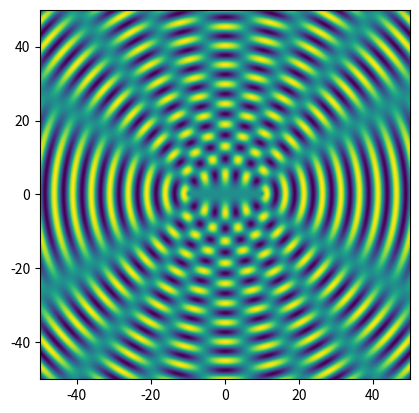

The script that saved this image:

# [redacted]
# Python calculation of wave interference

import numpy as np
import matplotlib.pyplot as plt

wavelength = 5.0
k = 2*np.pi/wavelength
separation = 20.0 # separation of sources
side = 100.0 # sidelength
points = 500 # number of grid points along each side
spacing = side/points 

# positions of wave sources
x1 = side/2+separation/2
y1 = side/2
x2 = side/2-separation/2
y2 = side/2

# array to store amplitude
xi = np.empty([points,points],float)

# calculate amplitudes
for i in range(points):
    y=spacing*i
    for j in range(points):
        x=spacing*j
        r1 = np.sqrt((x-x1)**2+(y-y1)**2)
        r2 = np.sqrt((x-x2)**2+(y-y2)**2)
        xi[i,j] = np.sin(k*r1)+np.sin(k*r2)

# plot
plt.imshow(xi, origin='lower', extent=[-side/2,side/2,-side/2,side/2])
plt.show()

